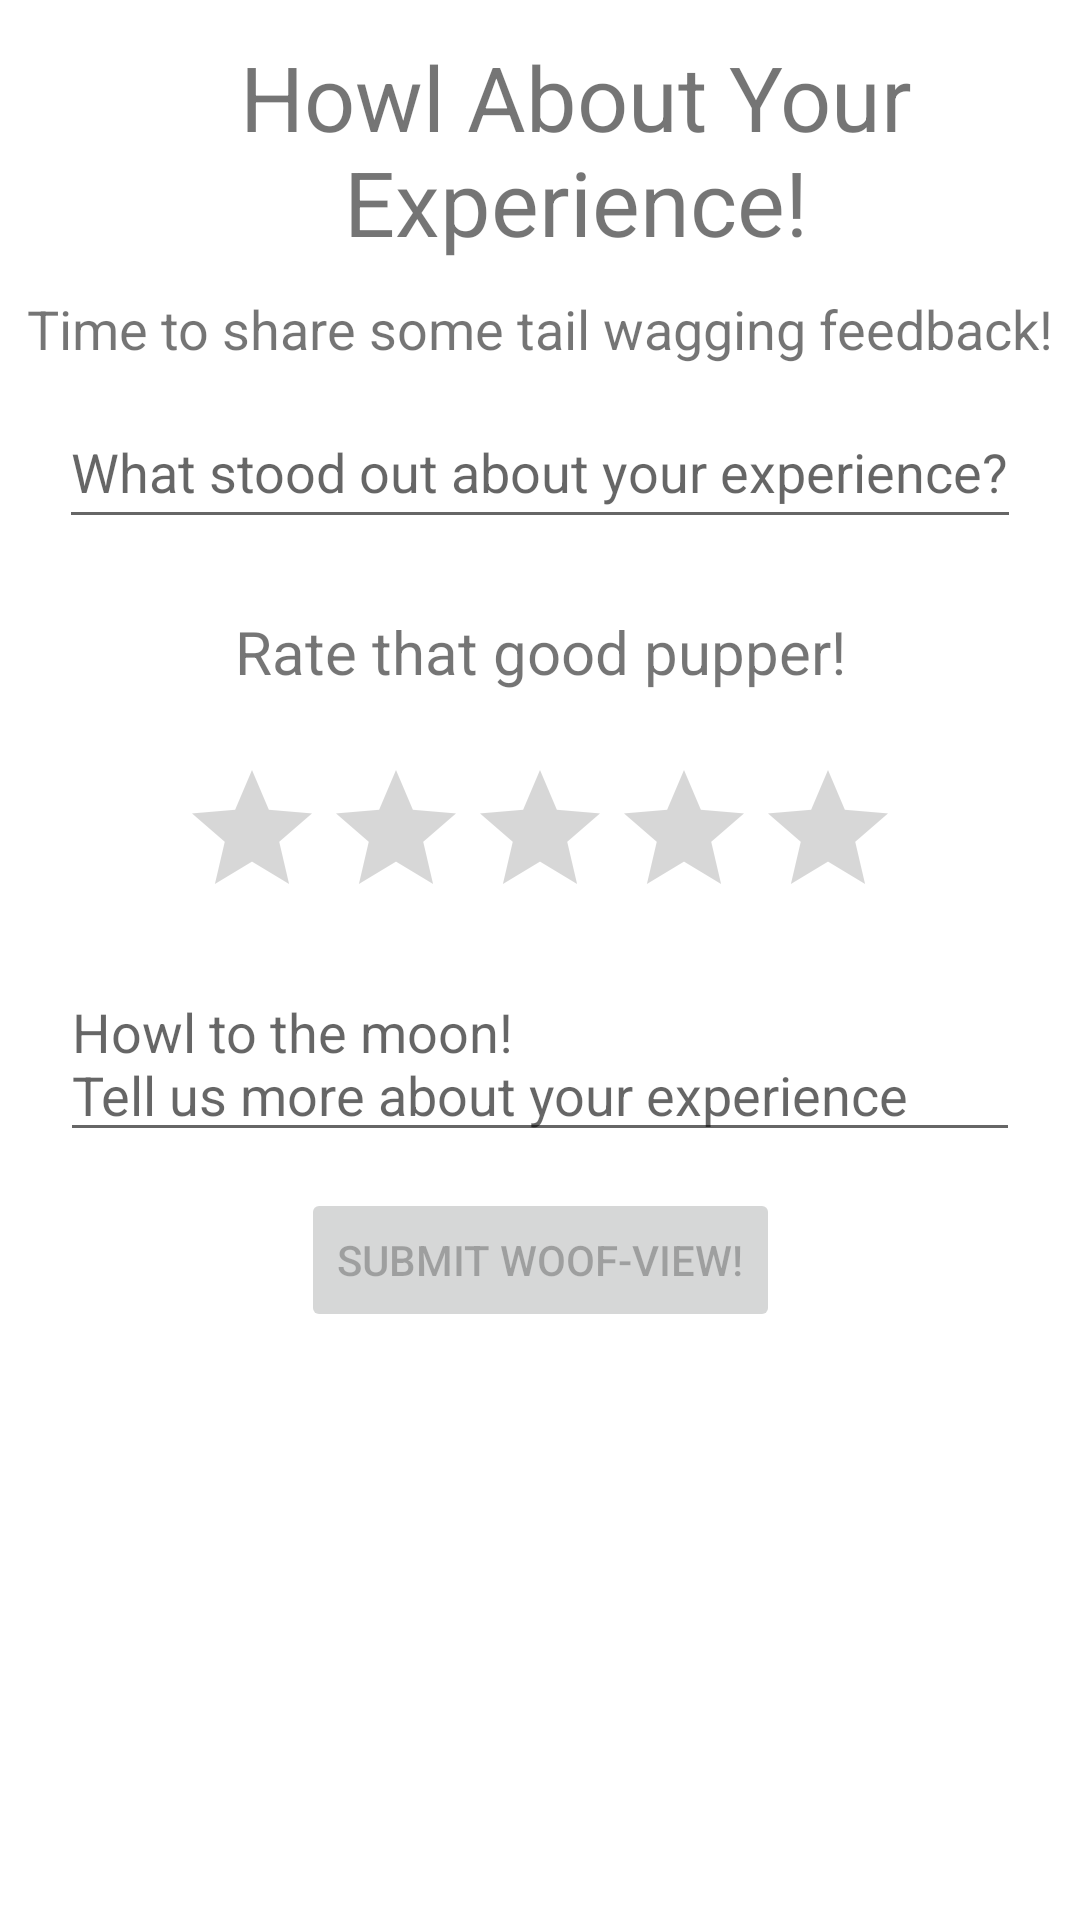

This screen was rendered from an Android layout file. Write that file and the resources it references.
<!-- AndroidManifest.xml: application theme Theme.CP3407Assignment -->
<!-- res/layout/fragment_dog_review.xml -->
<?xml version="1.0" encoding="utf-8"?>
<layout xmlns:android="http://schemas.android.com/apk/res/android"
    xmlns:app="http://schemas.android.com/apk/res-auto">

    <data>

    </data>

    <androidx.constraintlayout.widget.ConstraintLayout
        android:layout_width="match_parent"
        android:layout_height="match_parent">

        <TextView
            android:id="@+id/review_title"
            android:layout_width="wrap_content"
            android:layout_height="wrap_content"
            android:layout_marginStart="12dp"
            android:layout_marginTop="12dp"
            android:text="@string/howl_about_your_experience"
            android:textAlignment="center"
            android:textSize="30sp"
            app:layout_constraintStart_toStartOf="parent"
            app:layout_constraintTop_toTopOf="parent" />

        <TextView
            android:id="@+id/review_message"
            android:layout_width="wrap_content"
            android:layout_height="wrap_content"
            android:textSize="18sp"
            android:layout_marginTop="10dp"
            android:text="@string/review_message"
            app:layout_constraintEnd_toEndOf="parent"
            app:layout_constraintStart_toStartOf="parent"
            app:layout_constraintTop_toBottomOf="@+id/review_title" />

        <EditText
            android:id="@+id/title"
            android:layout_width="wrap_content"
            android:layout_height="48dp"
            android:layout_marginTop="10dp"
            android:autofillHints="Enter something that stands out about your experience"
            android:hint="@string/title"
            android:inputType="text"
            app:layout_constraintEnd_toEndOf="parent"
            app:layout_constraintStart_toStartOf="parent"
            app:layout_constraintTop_toBottomOf="@+id/review_message" />

        <TextView
            android:id="@+id/rating_title"
            android:layout_width="wrap_content"
            android:layout_height="wrap_content"
            android:layout_marginTop="12dp"
            android:padding="12dp"
            android:text="@string/rate_that_good_pupper"
            android:textSize="20sp"
            app:layout_constraintEnd_toEndOf="parent"
            app:layout_constraintStart_toStartOf="parent"
            app:layout_constraintTop_toBottomOf="@+id/title" />

        <RatingBar
            android:id="@+id/dog_rating_bar"
            style="@style/CustomRatingBar"
            android:layout_width="wrap_content"
            android:layout_height="wrap_content"
            android:layout_marginTop="10dp"
            android:contentDescription="@string/rate_dog_bar"
            android:numStars="5"
            android:rating="0"
            android:stepSize="1"
            app:layout_constraintEnd_toEndOf="parent"
            app:layout_constraintStart_toStartOf="parent"
            app:layout_constraintTop_toBottomOf="@+id/rating_title" />

        <EditText
            android:id="@+id/review_description"
            android:layout_width="320dp"
            android:layout_height="wrap_content"
            android:layout_marginTop="12dp"
            android:autofillHints="Tell us more about your experience."
            android:gravity="top|start"
            android:scrollbars="vertical"
            android:hint="@string/review_description_hint"
            android:inputType="textMultiLine"
            android:maxLines="5"
            android:minLines="1"
            app:layout_constraintEnd_toEndOf="parent"
            app:layout_constraintStart_toStartOf="parent"
            app:layout_constraintTop_toBottomOf="@+id/dog_rating_bar" />

        <Button
            android:id="@+id/submit_review_btn"
            android:layout_width="wrap_content"
            android:layout_height="wrap_content"
            android:text="@string/submit_woof_view"
            android:enabled="false"
            android:layout_marginTop="12dp"
            app:layout_constraintEnd_toEndOf="parent"
            app:layout_constraintStart_toStartOf="parent"
            app:layout_constraintTop_toBottomOf="@+id/review_description" />

    </androidx.constraintlayout.widget.ConstraintLayout>
</layout>
<!-- resources referenced by this layout -->
<resources>
  <string name="howl_about_your_experience">Howl About Your Experience!</string>
  <string name="rate_dog_bar">Rate dog bar</string>
  <string name="rate_that_good_pupper">Rate that good pupper!</string>
  <string name="review_description_hint">Howl to the moon!\nTell us more about your experience</string>
  <string name="review_message">Time to share some tail wagging feedback!</string>
  <string name="submit_woof_view">Submit woof-view!</string>
  <string name="title">What stood out about your experience?</string>
  <style name="Theme.CP3407Assignment" parent="Theme.MaterialComponents.DayNight.DarkActionBar">
          
          <item name="android:statusBarColor">?attr/colorPrimaryVariant</item>
          
      </style>
</resources>
